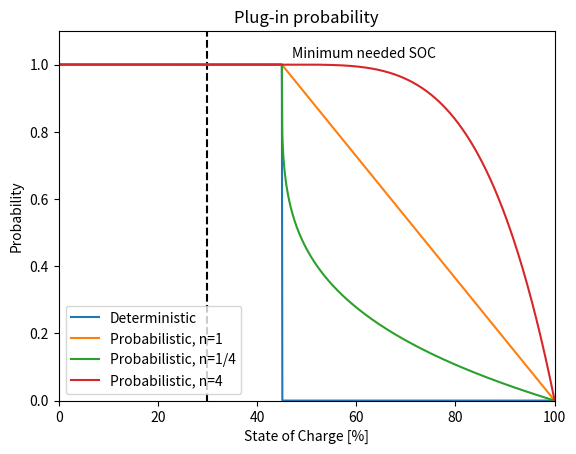
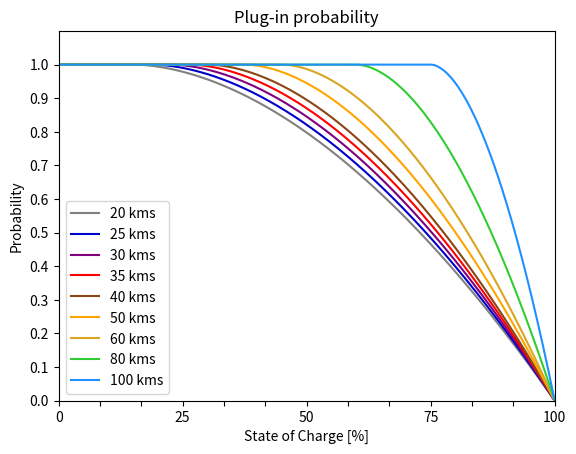
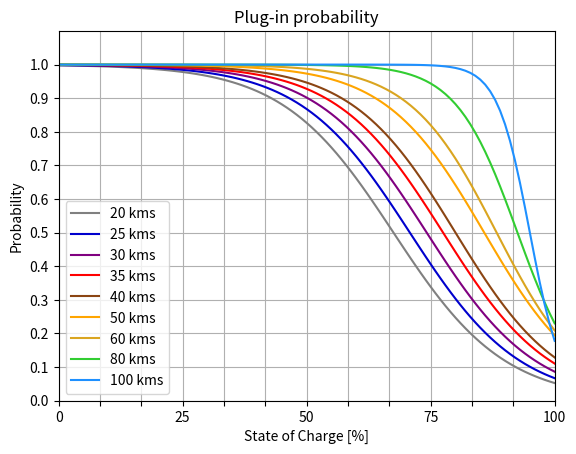
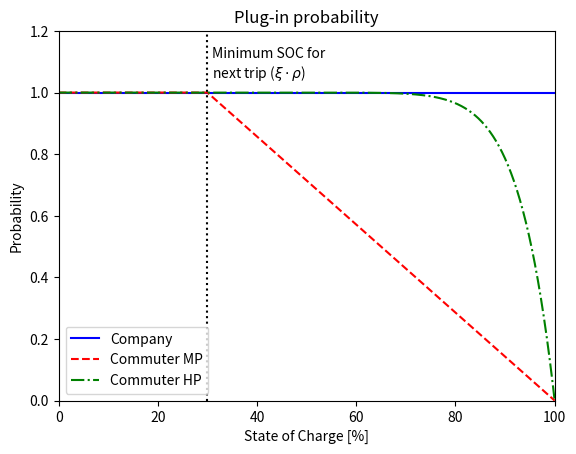

Write Python code to recreate these figures, in order.
# -*- coding: utf-8 -*-

""" Plot non systematic charging behavior model
"""

import numpy as np
import matplotlib.pyplot as plt
# Case 1

#%%
def plot_one(ax=None, batt=40, kms=60, eff=0.2,  range_anx=1.5, 
             n=1, max_soc=100, deterministic=False,
             label='_', extralines=False, annotations=False, 
             **kwargs):
    """ Plot one line of 
    """
    step = 0.1
    soc = np.arange(0,100+step,step)
    
    eff = 0.2 #[kWh/km]
    energy_needed = kms * eff #kWh
        
    soc_needed = energy_needed / batt * 100
    
    soc_min_anx = soc_needed * range_anx
    
    prob_plugin = np.ones(len(soc)) 
    
    delta_soc = max_soc - soc_min_anx
    
    for k in range(len(soc)):
        if k * step > soc_min_anx:
            if deterministic:
                prob_plugin[k] = 0
            elif k * step <= max_soc:
                prob_plugin[k] = 1-((k*step-soc_min_anx)/delta_soc)**(n)
                
    if ax==None:
        f, ax = plt.subplots()
    ax.plot(soc, prob_plugin, label=label, **kwargs)
    if extralines in ['all', 'min', True]:
        ax.vlines(x=soc_needed, ymin=0, ymax=1.5, colors='k', linestyles='--')
    if extralines == 'all':
        ax.vlines(x=soc_min_anx, ymin=0, ymax=1.5, colors='k', linestyles='--')
    if annotations:
        ax.text('Minimum needed SOC', 
                    x=soc_needed+1, y=1.01)
#    if annotations == 'all':
#        ax.annotate("SOC needed\nfor next trip", 
#                xy=(soc_needed, 0.95), 
#                xytext=(soc_needed*range_anx+10, 0.95),
#                arrowprops=dict(arrowstyle="->",
#                                color='red'))

    #ax.vlines(x=max_soc, ymin=0, ymax=1.5, colors='k', linestyles='--')
    ax.set_xlim([0,100])
    ax.set_ylim([0,1.1])
    
    #plt.legend(loc=3)
    plt.xlabel('State of Charge [%]')
    plt.ylabel('Probability')
    ax.set_title('Plug-in probability')
    plt.legend()
    #plt.grid('on')
    

#%% Plot non syst for various n
n = [1/4,1,4]
f, ax = plt.subplots()
plot_one(ax, kms=60, deterministic=True, label='Deterministic', extralines=True)
plot_one(ax, kms=60, n=1, label='Probabilistic, n=1')
ax.text(s='Minimum needed SOC', x=47,y=1.02)
plt.legend(loc=3)
#%%
plot_one(ax, kms=60, n=1/4, label='Probabilistic, n=1/4')
plot_one(ax, kms=60, n=4, label='Probabilistic, n=4')

# [redacted]
# n=1.8
# Ranx = 1.5
f, ax = plt.subplots()
ds=[20,25,30,35,40,50,60,80,100]
colors = ['grey', 'mediumblue', 'purple', 'red', 'saddlebrown', 'orange', 'goldenrod', 'limegreen', 'dodgerblue']
for i in range(len(ds)):
    plot_one(ax=ax, kms=ds[i], n=1.8, label=str(ds[i])+ ' kms', color=colors[i])
ax.set_xticks(np.arange(0,100+100/12,100/12)) 
ax.set_xticklabels([0,'','',25,'','',50,'','',75,'','',100])   
ax.set_yticks(np.arange(0,1.1,0.1))

#%% Plot sigmoids
k = [0.089225628, 0.0903958, 0.091597073, 0.092830704, 0.0957316640, 
     0.10025716, 0.1139285910, 0.1612322750, 0.306341323]
soc_m = [67.5,70.8,74.2,77.5,80.0,85.8,88.3,92.5,95.0]
f, ax = plt.subplots()
ds=np.array([20,25,30,35,40,50,60,80,100])
x = np.arange(0,101,1)

batt = 40
eff = 0.2
neededsoc = ds * eff / batt
ranx = 1.5

colors = ['grey', 'mediumblue', 'purple', 'red', 'saddlebrown', 'orange', 'goldenrod', 'limegreen', 'dodgerblue']
for i in range(len(ds)):
    p = 1 - 1/(1+np.exp(-k[i] * (x-soc_m[i])))
    ax.plot(x, p, color=colors[i], label=str(ds[i]) + ' kms')
ax.set_xticks(np.arange(0,100+100/12,100/12)) 
ax.set_xticklabels([0,'','',25,'','',50,'','',75,'','',100])   
ax.set_yticks(np.arange(0,1.1,0.1))
plt.grid()
ax.set_xlim([0,100])
ax.set_ylim([0,1.1])

#plt.legend(loc=3)
plt.xlabel('State of Charge [%]')
plt.ylabel('Probability')
ax.set_title('Plug-in probability')
plt.legend()

#%% Plot 3 cases
f, ax = plt.subplots()
plt.plot([0,100],[1,1], 'b', label='Company')
plot_one(ax, kms=40, label='Commuter MP', color='r', linestyle='--')
plot_one(ax, n=10, kms=40, label='Commuter HP', color='g', linestyle='-.')
ax.vlines(x=40*0.2/40*1.5*100, ymin=0, ymax=1.5, colors='k', linestyles=':')
ax.text(s='Minimum SOC for \nnext trip (' + r'$\xi\cdot\rho$' + ')', x=40*0.2/40*1.5*100+1, y=1.05)
ax.set_ylim([0,1.2])